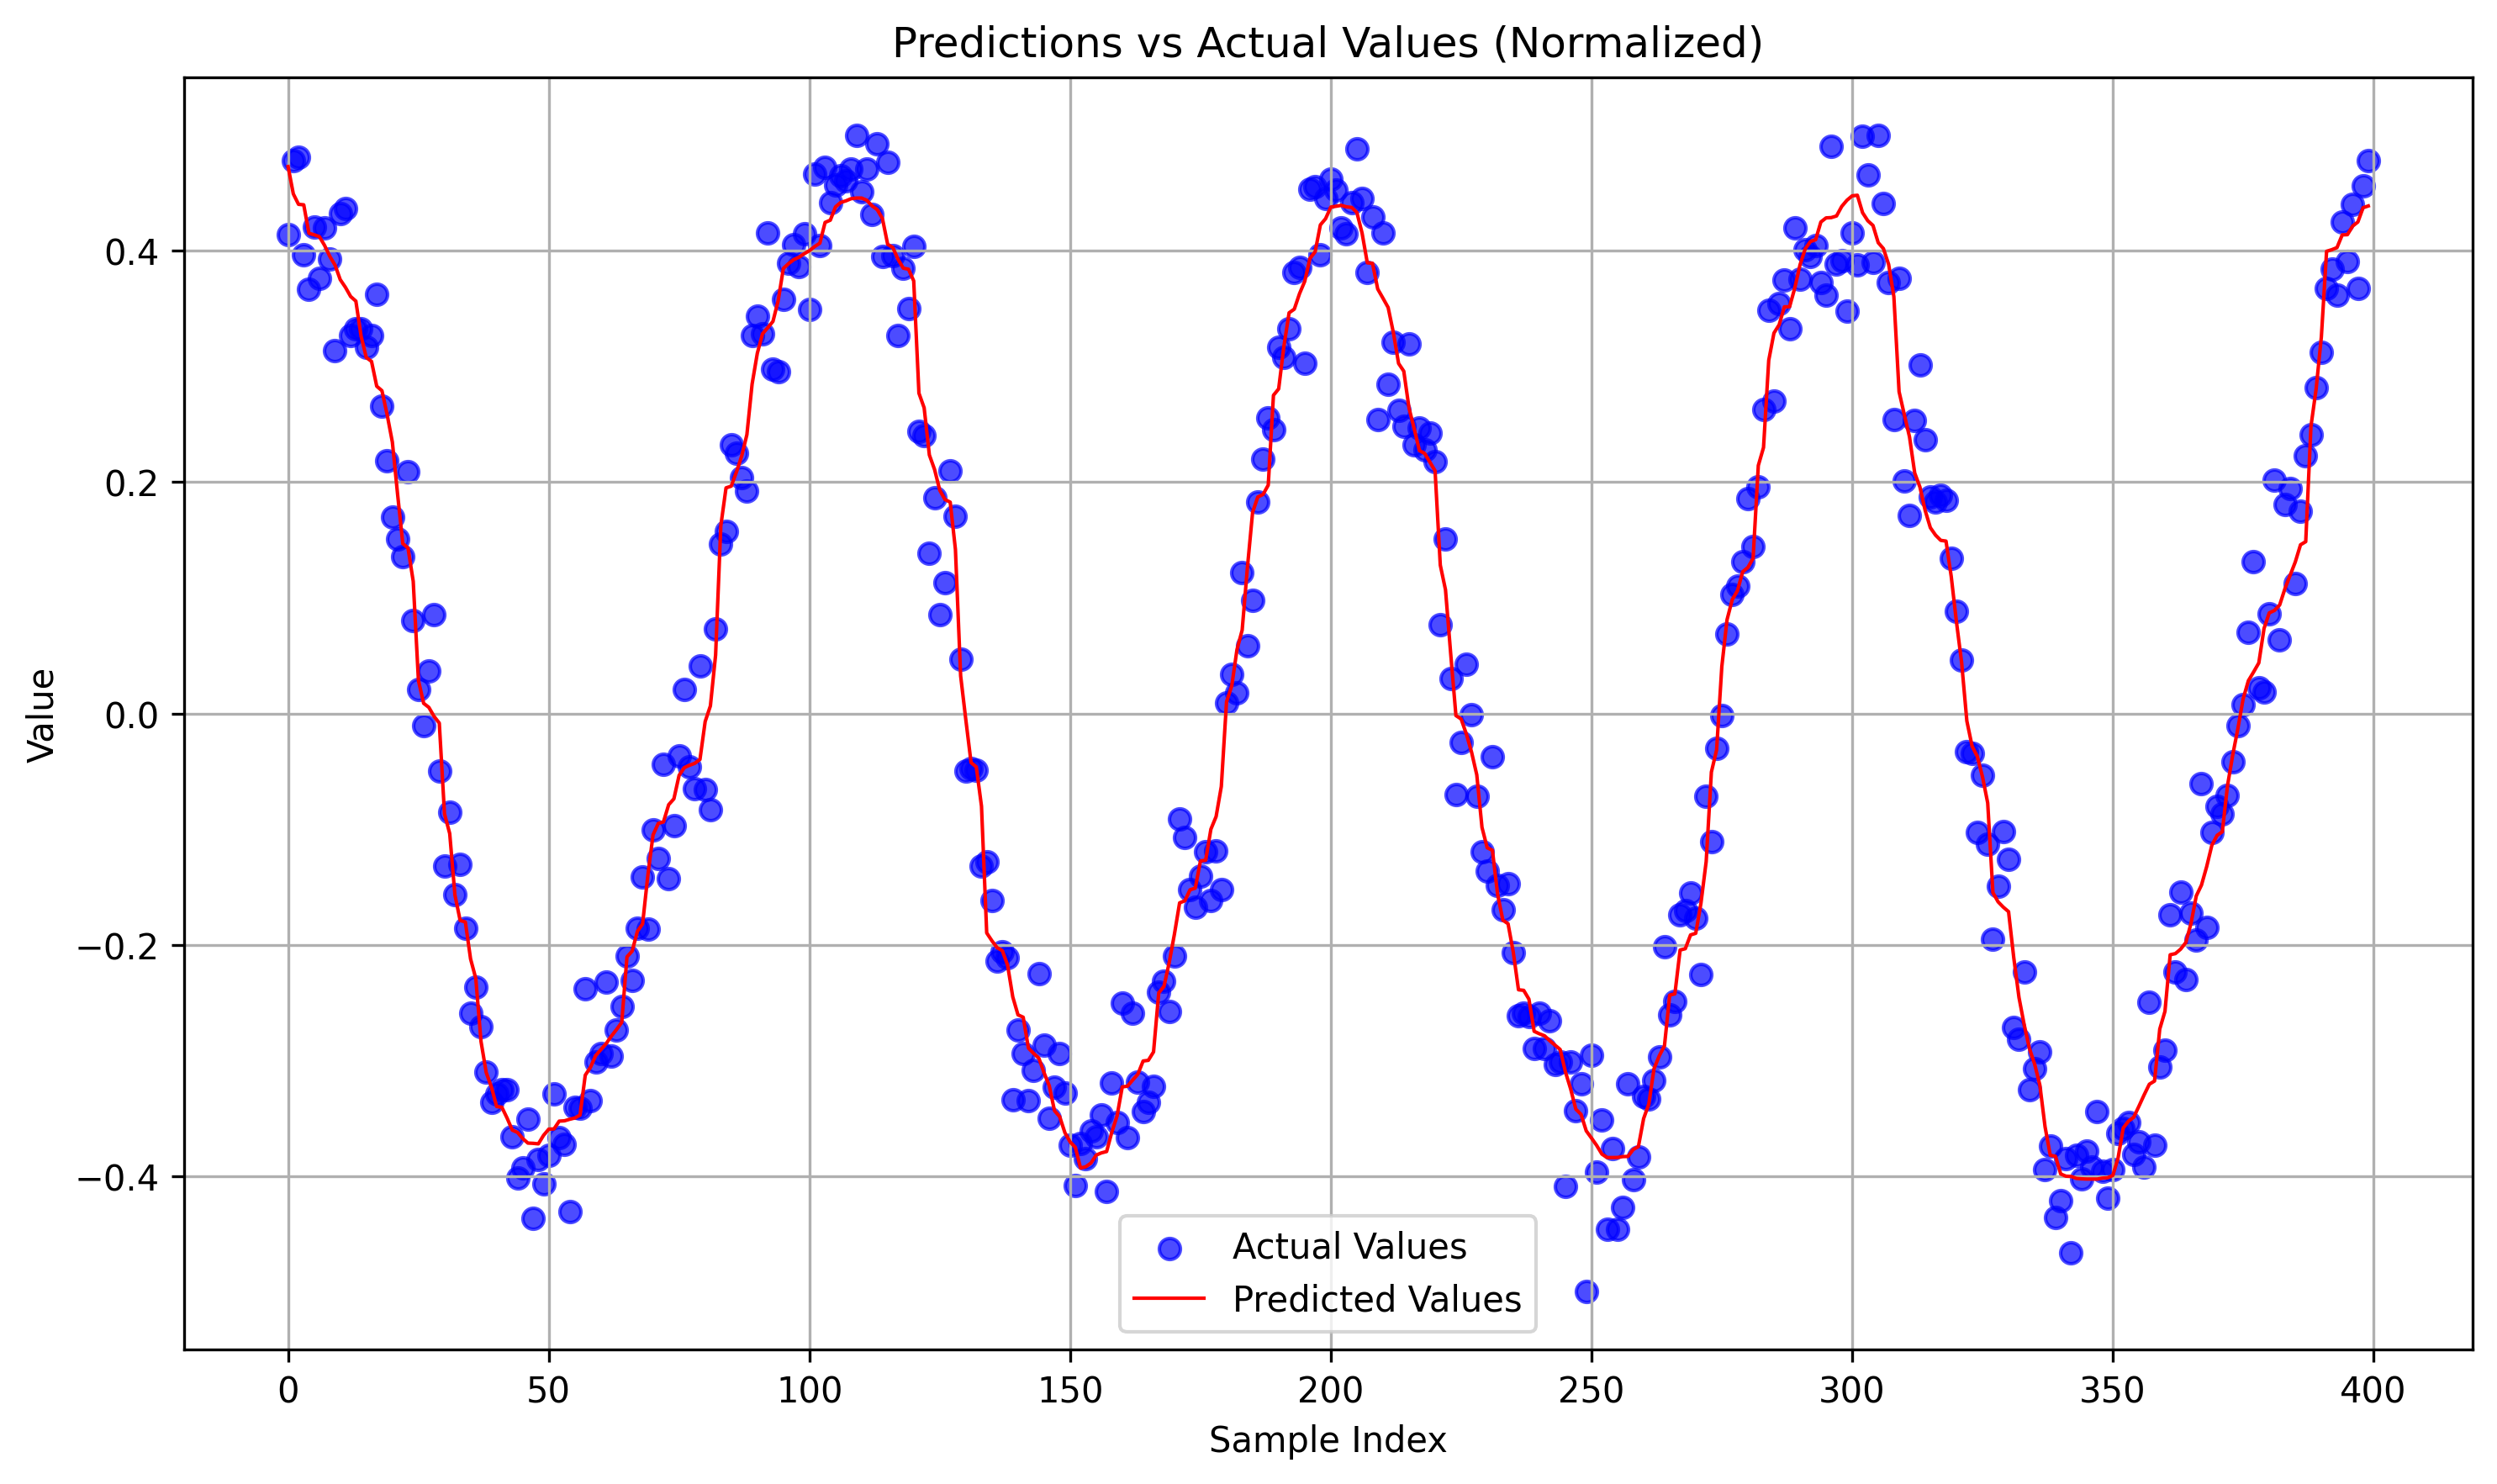

Source data for this figure (header and first rows):
predictions, actuals
0.4729, 0.4138
0.4493, 0.4778
0.4402, 0.4813
0.4398, 0.3968
0.4152, 0.3665
0.4139, 0.4205
0.4123, 0.3759
0.4047, 0.4196
0.3952, 0.3932
0.3877, 0.3139
0.3751, 0.432
0.3685, 0.4364
0.3605, 0.3272
0.3565, 0.3329
0.3262, 0.3324
0.3078, 0.3163
0.3044, 0.3267
0.283, 0.3624
0.2791, 0.2661
0.2583, 0.2188
0.2346, 0.17
0.1897, 0.1509
0.1469, 0.1356
0.1431, 0.2088
0.1143, 0.08071
0.02853, 0.02106
0.008787, -0.01012
0.005283, 0.03708
-0.002541, 0.08533
-0.008295, -0.05006
-0.08673, -0.1318
-0.1038, -0.08517
-0.1569, -0.1567
-0.1789, -0.1307
-0.1803, -0.1855
-0.2122, -0.2589
-0.2291, -0.2363
-0.2835, -0.2707
-0.3104, -0.3102
-0.323, -0.336
-0.3398, -0.3289
-0.3404, -0.3251
-0.3498, -0.3251
-0.3602, -0.3657
-0.3622, -0.4019
-0.3675, -0.393
-0.3714, -0.3508
-0.3716, -0.4363
-0.3721, -0.3854
-0.3647, -0.4067
-0.3594, -0.3821
-0.3592, -0.3291
-0.3525, -0.3668
-0.3522, -0.3726
-0.3509, -0.4305
-0.3497, -0.3402
-0.3472, -0.3414
-0.3127, -0.2378
-0.3059, -0.3346
-0.2958, -0.3011
... 340 more rows
